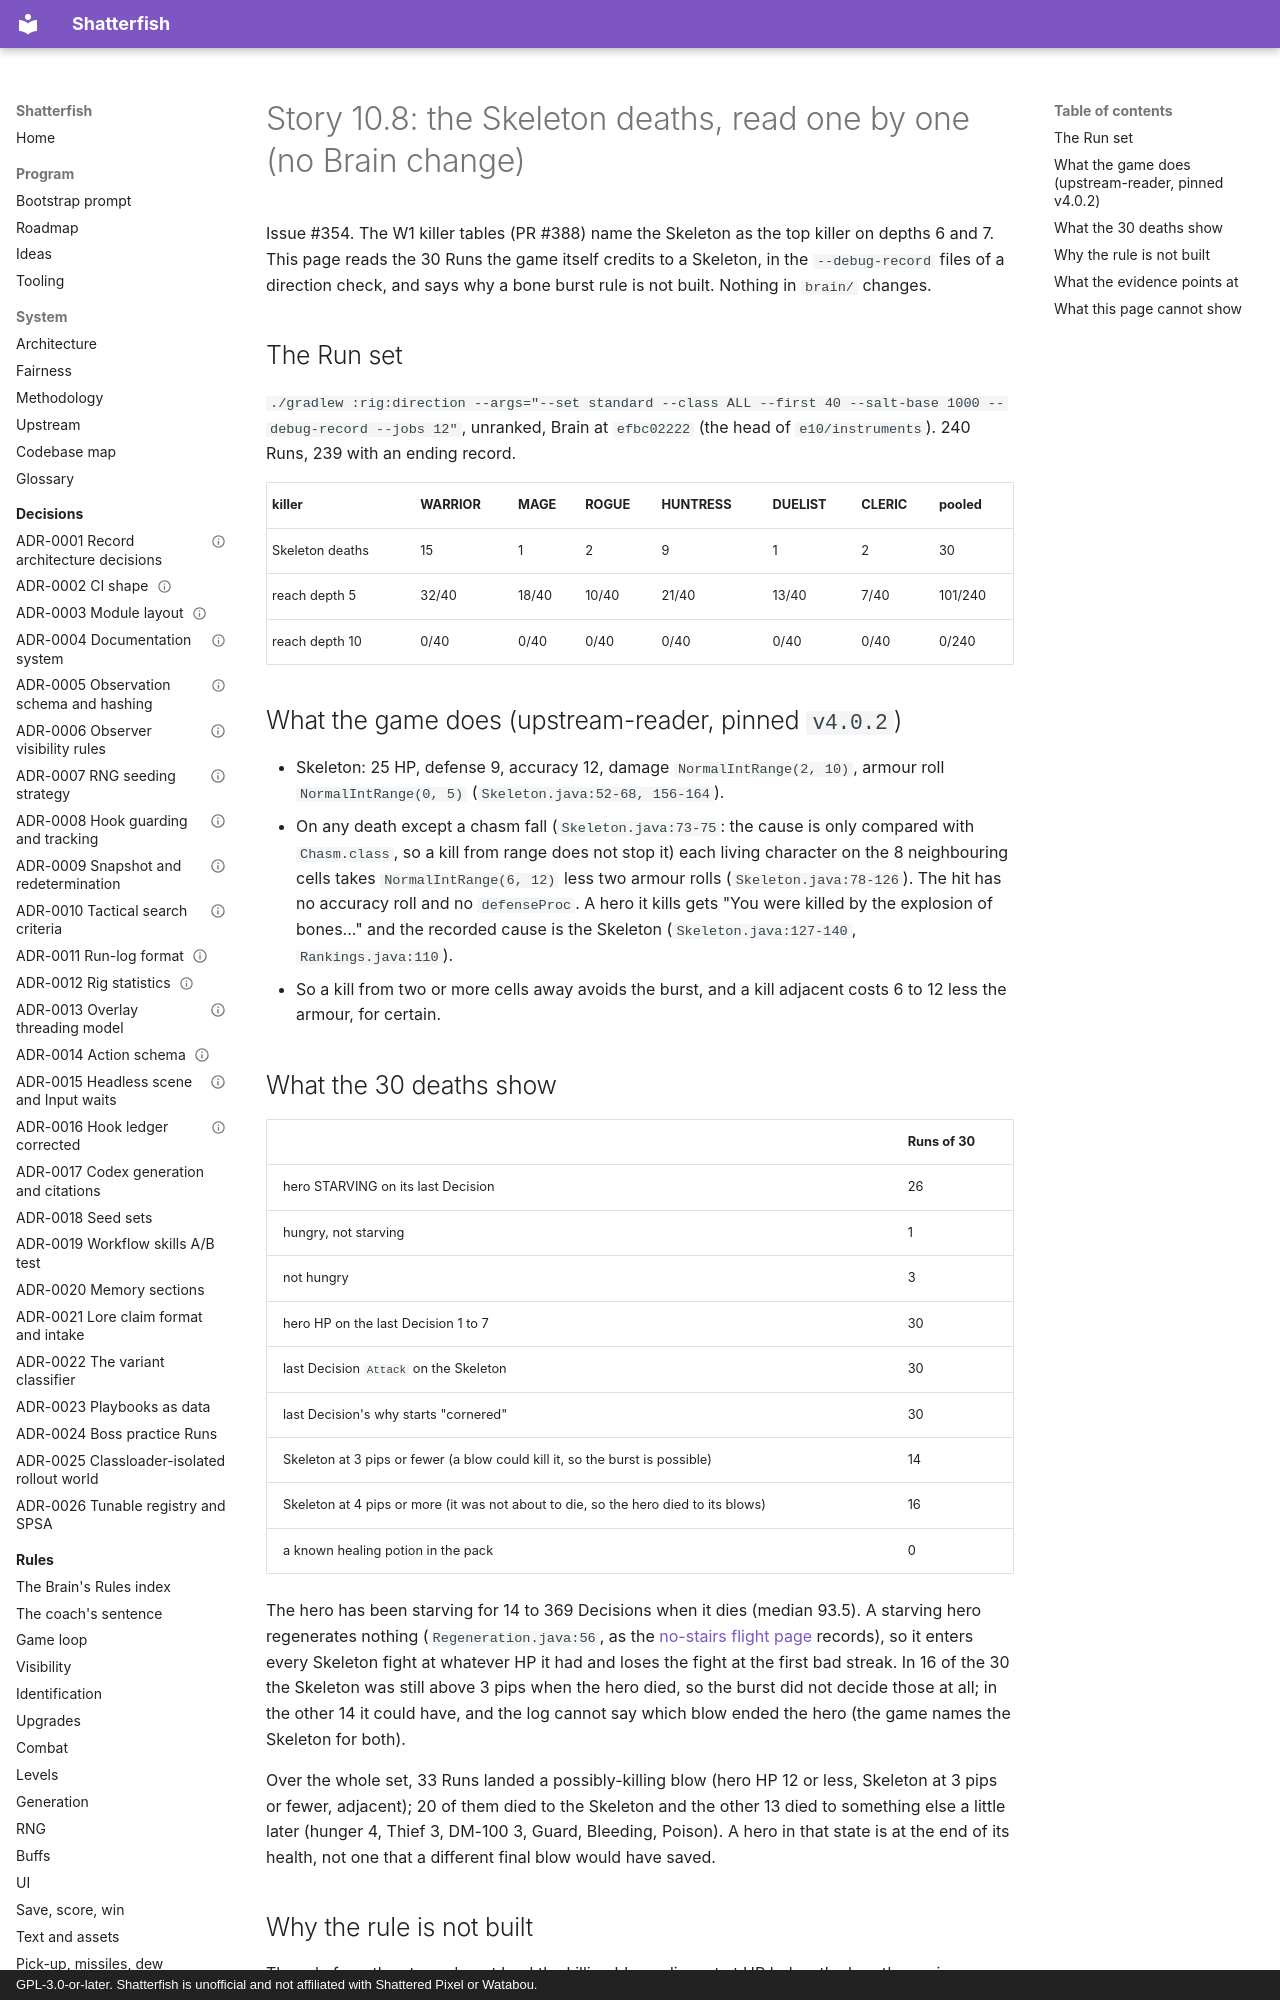

repository: watchthelight/shatterfish · page: results/2026-10-28-10-8-skeleton-deaths/index.html · generator: mkdocs · copyright: GPL-3.0-or-later. Shatterfish is unofficial and not affiliated with Shattered Pixel or Watabou.

# Story 10.8: the Skeleton deaths, read one by one (no Brain change)

Issue #354. The W1 killer tables (PR #388) name the Skeleton as the top killer on depths 6 and 7. This page reads the
30 Runs the game itself credits to a Skeleton, in the `--debug-record` files of a direction check, and says why a bone
burst rule is not built. Nothing in `brain/` changes.

## The Run set

`./gradlew :rig:direction --args="--set standard --class ALL --first 40 --salt-base 1000 --debug-record --jobs 12"`,
unranked, Brain at `efbc02222` (the head of `e10/instruments`). 240 Runs, 239 with an ending record.

| killer | WARRIOR | MAGE | ROGUE | HUNTRESS | DUELIST | CLERIC | pooled |
|---|---|---|---|---|---|---|---|
| Skeleton deaths | 15 | 1 | 2 | 9 | 1 | 2 | 30 |
| reach depth 5 | 32/40 | 18/40 | 10/40 | 21/40 | 13/40 | 7/40 | 101/240 |
| reach depth 10 | 0/40 | 0/40 | 0/40 | 0/40 | 0/40 | 0/40 | 0/240 |

## What the game does (upstream-reader, pinned `v4.0.2`)

- Skeleton: 25 HP, defense 9, accuracy 12, damage `NormalIntRange(2, 10)`, armour roll `NormalIntRange(0, 5)`
  (`Skeleton.java:52-68, 156-164`).
- On any death except a chasm fall (`Skeleton.java:73-75`: the cause is only compared with `Chasm.class`, so a
  kill from range does not stop it) each living character on the 8 neighbouring cells takes
  `NormalIntRange(6, 12)` less two armour rolls (`Skeleton.java:78-126`). The hit has no accuracy roll and no
  `defenseProc`. A hero it kills gets "You were killed by the explosion of bones..." and the recorded cause
  is the Skeleton (`Skeleton.java:127-140`, `Rankings.java:110`).
- So a kill from two or more cells away avoids the burst, and a kill adjacent costs 6 to 12 less the armour, for
  certain.
